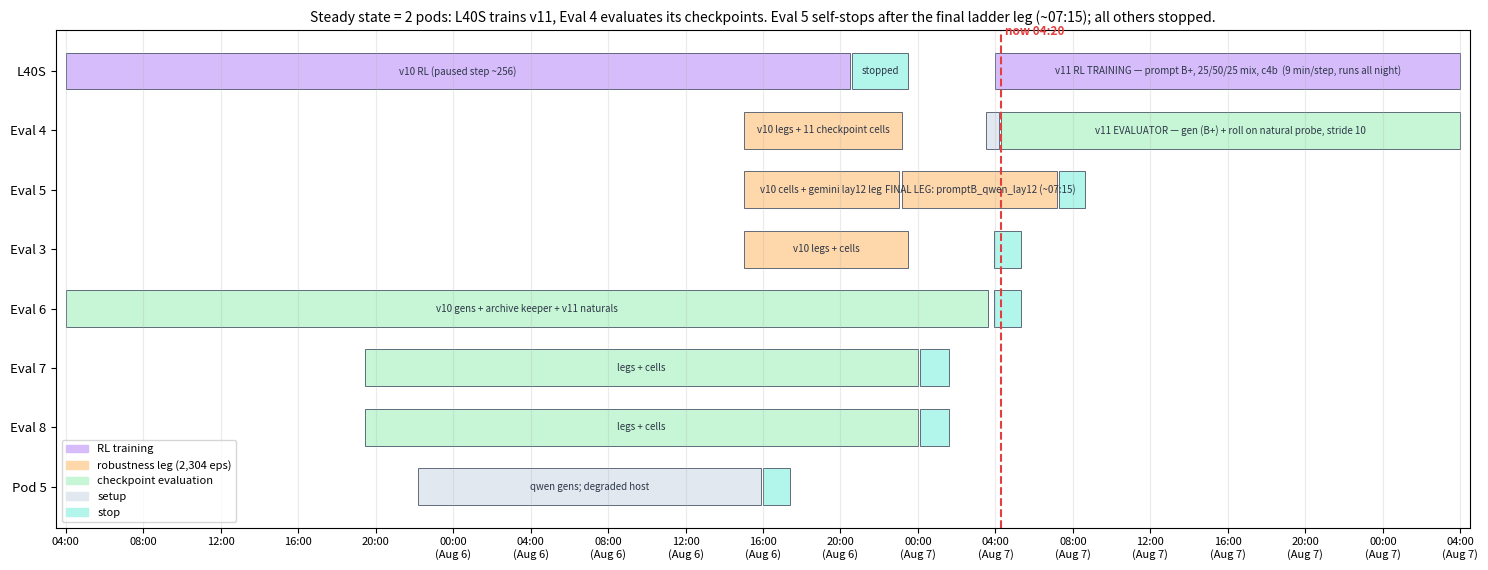

Recreate this plot in Python. (Note: this script raises an exception after producing the figure.)
#!/usr/bin/env python3
"""Fleet Gantt (2026-08-05 evening push): every machine, its assigned legs,
and projected landing times. Pastel palette; times UTC."""
import matplotlib

matplotlib.use("Agg")
import matplotlib.pyplot as plt
from matplotlib.patches import Patch

C = {"sealed": "#a3bffa", "rr": "#fed7aa", "gen": "#b2f5ea",
     "train": "#d6bcfa", "worker": "#c6f6d5", "setup": "#e2e8f0"}
NOW = 52.3  # ~04:20 Aug 7

ROWS = [
    ("L40S",    [("v10 RL (paused step ~256)", 4.0, 44.5, "train"),
                 ("stopped", 44.6, 47.5, "gen"),
                 ("v11 RL TRAINING — prompt B+, 25/50/25 mix, c4b  (9 min/step, runs all night)", 52.0, 76.0, "train")]),
    ("Eval 4",  [("v10 legs + 11 checkpoint cells", 39.0, 47.2, "rr"),
                 ("gen-stack install", 51.5, 52.2, "setup"),
                 ("v11 EVALUATOR — gen (B+) + roll on natural probe, stride 10", 52.3, 76.0, "worker")]),
    ("Eval 5",  [("v10 cells + gemini lay12 leg", 39.0, 47.0, "rr"),
                 ("FINAL LEG: promptB_qwen_lay12 (~07:15)", 47.2, 55.2, "rr"),
                 ("auto-stop on landing", 55.3, 56.6, "gen")]),
    ("Eval 3",  [("v10 legs + cells", 39.0, 47.5, "rr"), ("STOPPED 04:05", 51.9, 53.3, "gen")]),
    ("Eval 6",  [("v10 gens + archive keeper + v11 naturals", 4.0, 51.6, "worker"),
                 ("STOPPED 04:05 (volume kept: single-copy v10 archives)", 51.9, 53.3, "gen")]),
    ("Eval 7",  [("legs + cells", 19.45, 48.0, "worker"), ("stopped 03:20", 48.1, 49.6, "gen")]),
    ("Eval 8",  [("legs + cells", 19.45, 48.0, "worker"), ("stopped 03:20", 48.1, 49.6, "gen")]),
    ("Pod 5",   [("qwen gens; degraded host", 22.2, 39.9, "setup"), ("retired 15:55", 40.0, 41.4, "gen")]),
]

fig, ax = plt.subplots(figsize=(15, 5.8))
for i, (pod, bars) in enumerate(ROWS):
    y = len(ROWS) - 1 - i
    for label, s, e, cat in bars:
        ax.barh(y, e - s, left=s, height=0.62, color=C[cat], edgecolor="#4a5568", lw=0.6)
        if e - s > 2.2:
            ax.text((s + e) / 2, y, label, ha="center", va="center", fontsize=7.0, color="#2d3748")
ax.axvline(NOW, color="#e53e3e", lw=1.5, ls="--")
ax.text(NOW + 0.2, len(ROWS) - 0.4, "now 04:20", color="#e53e3e", fontsize=8.5, fontweight="bold")
ax.set_yticks(range(len(ROWS)))
ax.set_yticklabels([p for p, _ in reversed(ROWS)], fontsize=9.5)
ticks = list(range(4, 77, 4))
ax.set_xticks(ticks)
ax.set_xticklabels([f"{t % 24:02d}:00" + ("\n(Aug 6)" if 24 <= t < 48 else ("\n(Aug 7)" if t >= 48 else "")) for t in ticks], fontsize=8)
ax.set_xlim(3.5, 76.5)
ax.grid(axis="x", alpha=0.25)
ax.legend(handles=[Patch(color=C[k], label=l) for k, l in
                   [("train", "RL training"), ("rr", "robustness leg (2,304 eps)"),
                    ("worker", "checkpoint evaluation"), ("setup", "setup"), ("gen", "stop")]],
          fontsize=8, loc="lower left")
ax.set_title("Steady state = 2 pods: L40S trains v11, Eval 4 evaluates its checkpoints. Eval 5 self-stops after the final ladder leg (~07:15); all others stopped.", fontsize=10)
fig.tight_layout()
fig.savefig("results/charts/fleet_gantt.png", dpi=140, bbox_inches="tight", pad_inches=0.2)
print("chart -> results/charts/fleet_gantt.png")
